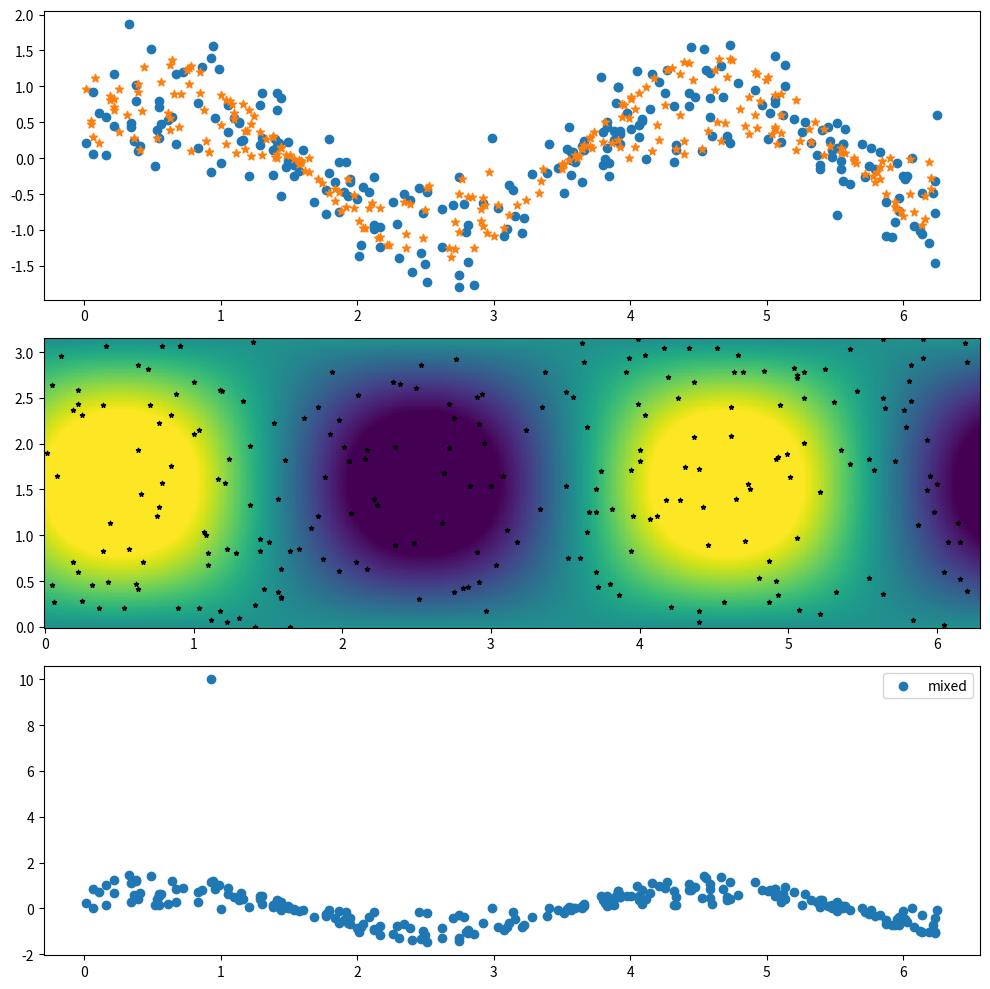

Source code (Python):
import numpy as np


def get_truth():
    x = np.linspace(0, np.pi, 201)
    t = np.linspace(0, 2 * np.pi, 401)
    c = 1.54

    X, T = np.meshgrid(x, t)
    Exact = np.sin(X) * (np.sin(c * T) + np.cos(c * T))

    X_star = np.hstack((X.flatten()[:, None], T.flatten()[:, None]))
    u_star = Exact.flatten()[:, None]
    return X_star, u_star


def get_noise_data(N, noise_type="none", sigma=0.5, size=-1, seed=0):
    np.random.seed(seed=seed)
    xx, yy = get_truth()
    idx = np.random.choice(xx.shape[0], N, replace=False)
    xx = xx[idx, :]
    yy = yy[idx, :]
    yy = yy.ravel()
    sigma = sigma * np.std(yy)
    if noise_type == "none":  # Clean
        return xx, yy[:, None]
    elif noise_type == "normal":  # Gaussian
        eps = np.random.randn(N) * sigma
        return xx, (yy + eps)[:, None]
    elif noise_type == "contamined":  # Contaminated, variance reduced GMM sampling
        eps = np.random.randn(N) * sigma
        idx = np.random.choice(np.arange(0, N), size=N // 5, replace=False)
        eps[idx] = np.random.randn(len(eps[idx])) * sigma * 10
        return xx, (yy + eps)[:, None]
    elif noise_type == "t1":  # Cauchy
        eps = np.random.standard_cauchy(N) * sigma
        return xx, (yy + eps)[:, None]
    elif noise_type == 'outlinear':  # Outlier or Mixed
        eps = np.random.randn(N) * sigma
        if size < 0:
            idx = np.random.choice(np.arange(0, N), size=N // 10, replace=False)
        else:
            idx = np.random.choice(np.arange(0, N), size=size, replace=False)
        yy += eps
        yy[idx] = 10
        return xx, yy[:, None]
    else:
        raise NotImplementedError(f'noise type {noise_type} not implemented.')


if __name__ == '__main__':
    import matplotlib.pyplot as plt

    X_star_tru, u_star_tru = get_truth()
    shape = (401, 201)
    x_tru = X_star_tru[:, 0].reshape(*shape)
    t_tru = X_star_tru[:, 1].reshape(*shape)
    print(X_star_tru.shape)

    fig, ax = plt.subplots(3, 1, figsize=(10, 10), dpi=200)
    fig.set_tight_layout(True)
    np.random.seed(0)
    X_star, u_star = get_noise_data(250, noise_type='normal')
    x, t = X_star[:, 0], X_star[:, 1]
    ax[0].scatter(t, u_star, label='Gaussian', marker='o')

    X_star, u_star = get_noise_data(250, noise_type='outlinear', sigma=0.1, size=1)
    x, t = X_star[:, 0], X_star[:, 1]
    ax[2].scatter(t, u_star, label='mixed')

    ax[1].pcolormesh(t_tru.ravel().reshape(*shape), x_tru.ravel().reshape(*shape), u_star_tru.ravel().reshape(*shape),
                     vmin=-1,
                     vmax=1.)
    arr = np.random.randint(0, 80601, size=250)
    ax[1].scatter(t_tru.ravel()[arr], x_tru.ravel()[arr], s=10, marker='*', c='black')
    ax[0].scatter(t_tru.ravel()[arr], u_star_tru.ravel()[arr], label='exact', marker='*')
    plt.legend()
    plt.savefig('noise_data_c=1.54.png')
    plt.show()
